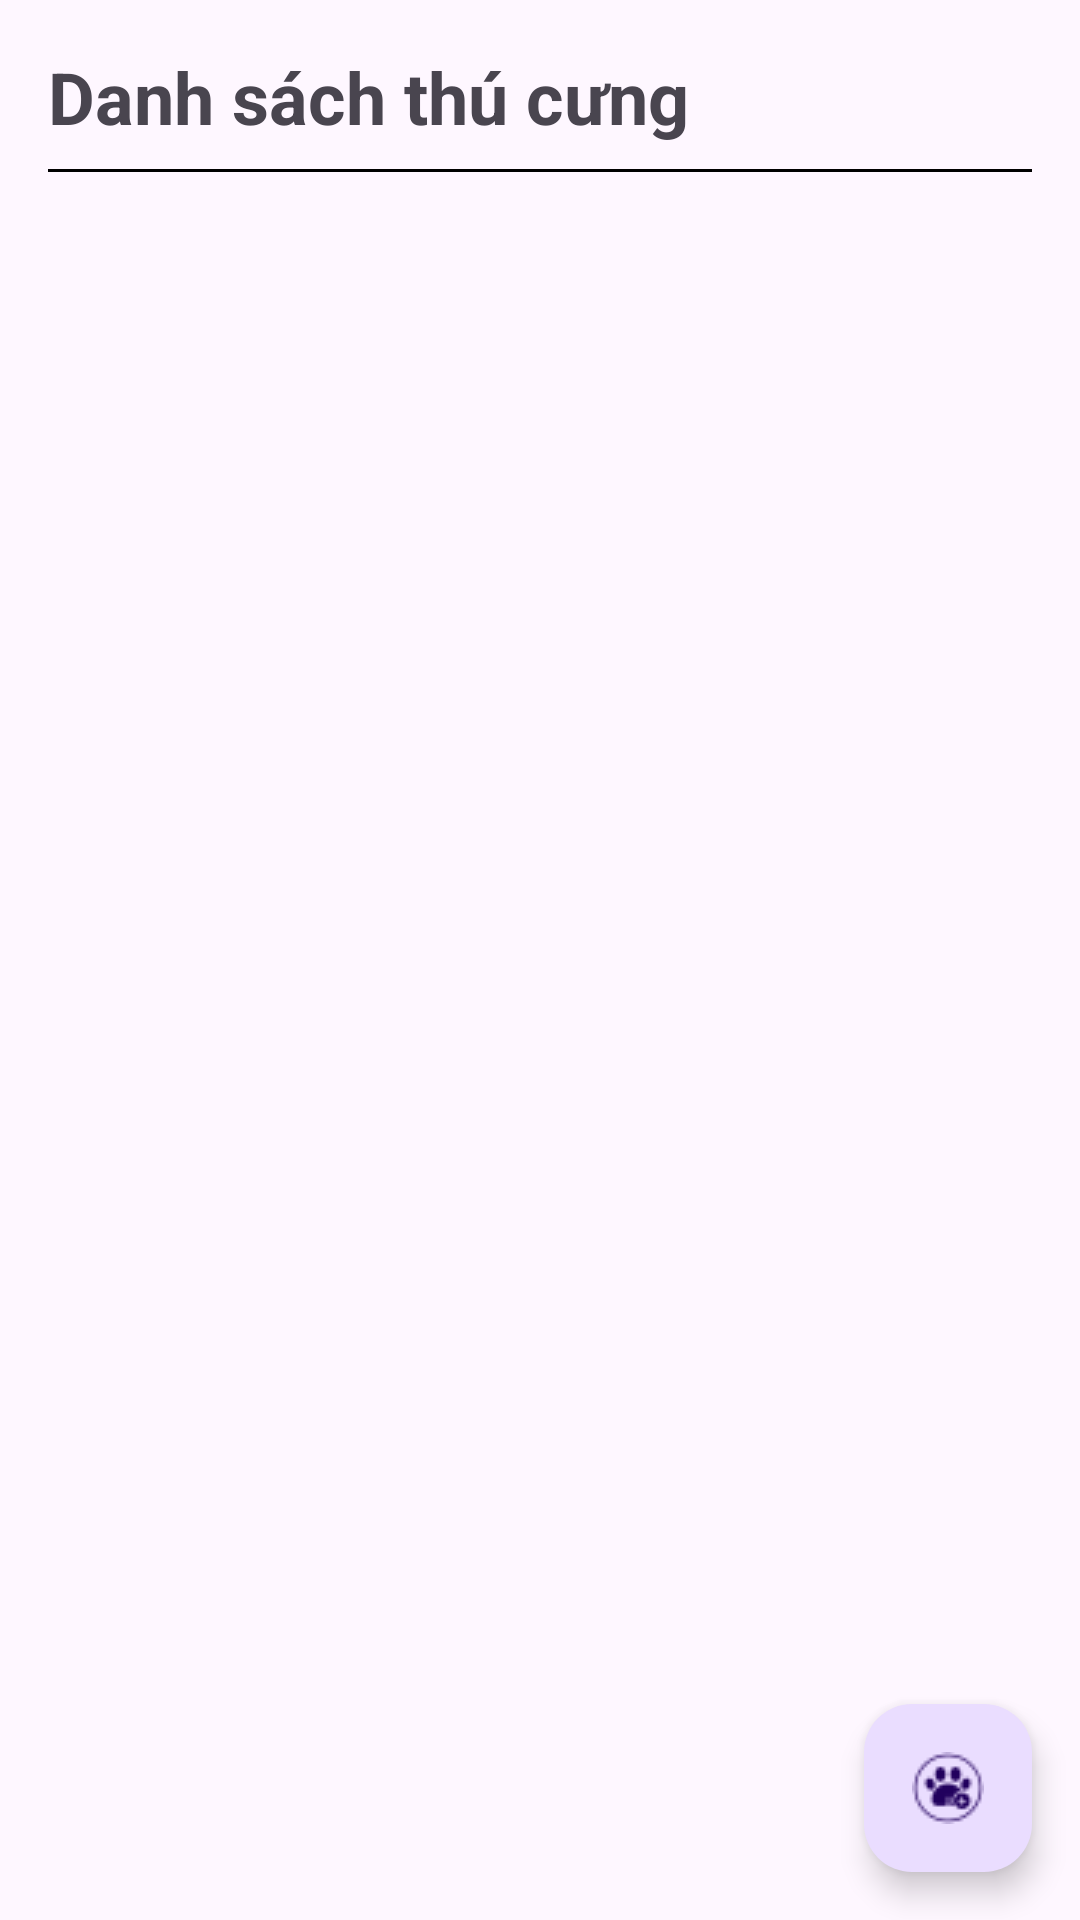

Reconstruct the res/layout file that produces this screen, plus the resources it refers to.
<!-- AndroidManifest.xml: application theme Theme.F_M_A_PetCare -->
<!-- res/layout/fragment_pet.xml -->
<?xml version="1.0" encoding="utf-8"?>
<androidx.constraintlayout.widget.ConstraintLayout xmlns:android="http://schemas.android.com/apk/res/android"
    xmlns:app="http://schemas.android.com/apk/res-auto"
    xmlns:tools="http://schemas.android.com/tools"
    android:layout_width="match_parent"
    android:layout_height="match_parent"
    tools:context=".PetManage.PetFragment">

    <LinearLayout
        android:id="@+id/linearLayout"
        android:layout_width="match_parent"
        android:layout_height="wrap_content"
        android:orientation="vertical"
        app:layout_constraintEnd_toEndOf="parent"
        app:layout_constraintStart_toStartOf="parent"
        app:layout_constraintTop_toTopOf="parent">

        <TextView
            android:id="@+id/textView"
            android:layout_width="wrap_content"
            android:layout_height="wrap_content"
            android:layout_marginStart="16dp"
            android:layout_marginTop="16dp"
            android:text="Danh sách thú cưng"
            android:textSize="24sp"
            android:textStyle="bold" />

        <View
            android:layout_width="match_parent"
            android:layout_height="1dp"
            android:layout_marginLeft="16dp"
            android:layout_marginTop="8dp"
            android:layout_marginRight="16dp"
            android:layout_marginBottom="8dp"
            android:background="#000000" />
    </LinearLayout>

    <androidx.recyclerview.widget.RecyclerView
        android:id="@+id/recyclerViewPets"
        android:layout_width="0dp"
        android:layout_height="0dp"
        android:layout_margin="8dp"
        app:layout_constraintBottom_toBottomOf="parent"
        app:layout_constraintEnd_toEndOf="parent"
        app:layout_constraintHorizontal_bias="0.0"
        app:layout_constraintStart_toStartOf="parent"
        app:layout_constraintTop_toBottomOf="@+id/linearLayout" />

    <com.google.android.material.floatingactionbutton.FloatingActionButton
        android:id="@+id/buttonAddPet"
        android:layout_width="wrap_content"
        android:layout_height="wrap_content"
        android:layout_margin="16dp"
        android:layout_marginBottom="16dp"
        android:contentDescription="Add pet"
        android:src="@drawable/ic_addpet"
        app:layout_constraintBottom_toBottomOf="parent"
        app:layout_constraintEnd_toEndOf="parent" />

</androidx.constraintlayout.widget.ConstraintLayout>
<!-- resources referenced by this layout -->
<resources>
  <!-- drawable ic_addpet: png bitmap (drawable, 741 bytes) -->
  <style name="Theme.F_M_A_PetCare" parent="Base.Theme.F_M_A_PetCare" />
  <style name="Base.Theme.F_M_A_PetCare" parent="Theme.Material3.DayNight.NoActionBar">
          
          
      </style>
</resources>
